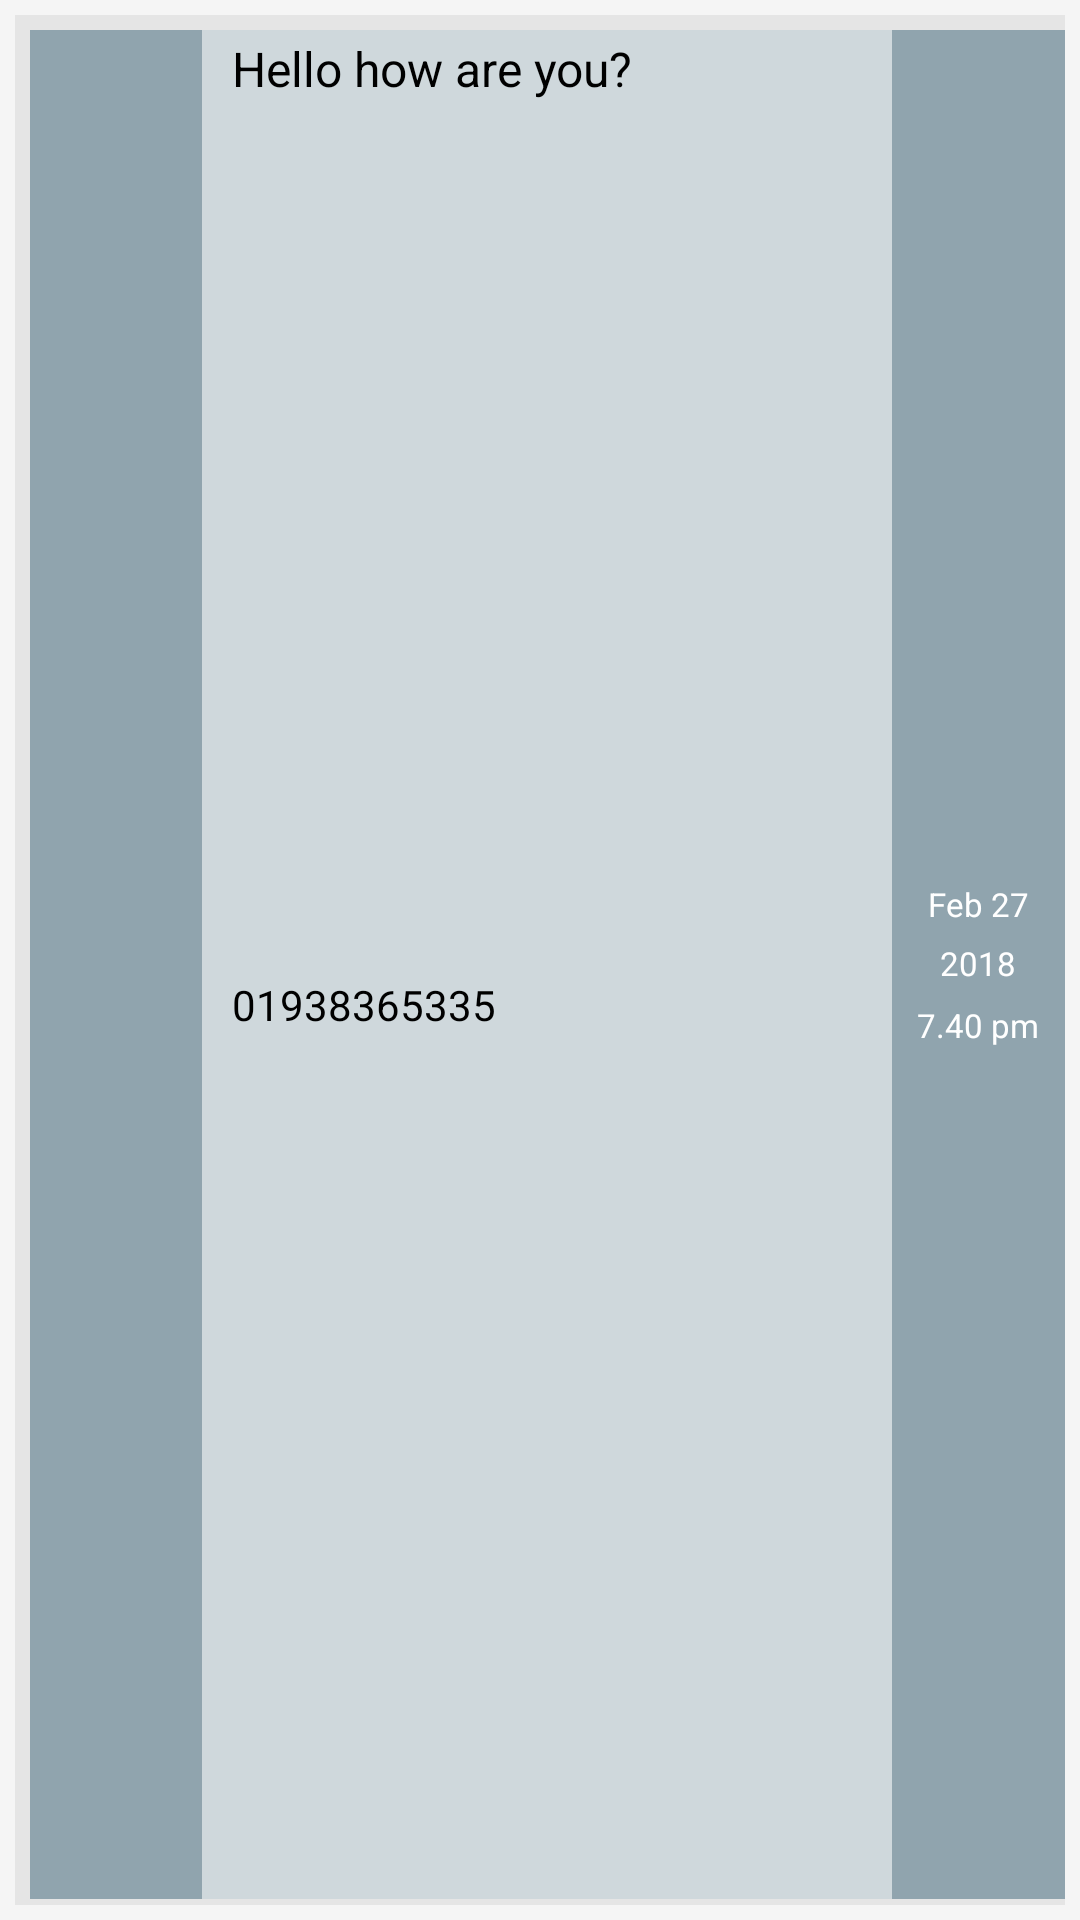

Produce the Android XML layout that renders to this screen, including the resource entries it uses.
<!-- AndroidManifest.xml: application theme MyMaterialTheme -->
<!-- res/layout/sms_layout.xml -->
<?xml version="1.0" encoding="utf-8"?>
<LinearLayout
    xmlns:android="http://schemas.android.com/apk/res/android"
    android:layout_width="match_parent"
    android:layout_height="80dp"
    android:orientation="vertical"
    android:background="#f5f5f5"
    android:layout_margin="5dp"
    android:padding="5dp">

    <LinearLayout
        android:layout_width="match_parent"
        android:layout_height="match_parent"
        android:orientation="horizontal"
        android:paddingLeft="5dp"
        android:paddingBottom="2dp"
        android:paddingTop="5dp"
        android:background="#e5e5e5">


        <LinearLayout
            android:layout_width="0dp"
            android:layout_height="match_parent"
            android:layout_weight="1"
            android:orientation="vertical"
            android:background="#90A4AE">

            <ImageView
                android:id="@+id/image_view"
                android:layout_width="match_parent"
                android:layout_height="match_parent"
                android:padding="12dp"
                android:tint="#f5f5f5"
                android:src="@drawable/ic_add"/>


        </LinearLayout>


        <LinearLayout
            android:layout_width="0dp"
            android:layout_height="match_parent"
            android:layout_weight="4"
            android:orientation="vertical"
            android:background="#CFD8DC"
            android:paddingLeft="8dp">


            <TextView
                android:id="@+id/message_TV"
                android:layout_width="match_parent"
                android:layout_height="0dp"
                android:layout_weight="1"
                android:text="Hello how are you?"
                android:textSize="16sp"
                android:padding="2dp"
                android:layout_marginBottom="2dp"
                android:textColor="#000"
                android:maxLines="1"/>

            <TextView
                android:id="@+id/phone_TV"
                android:layout_width="match_parent"
                android:layout_height="0dp"
                android:layout_weight="1"
                android:text="01938365335"
                android:textSize="14sp"
                android:padding="2dp"
                android:layout_marginTop="2dp"
                android:textColor="#000"/>



        </LinearLayout>



        <LinearLayout
            android:layout_width="0dp"
            android:layout_height="match_parent"
            android:layout_weight="1"
            android:orientation="vertical"
            android:gravity="center"
            android:background="#90A4AE">

            <TextView
                android:id="@+id/date_TV"
                android:layout_width="match_parent"
                android:layout_height="wrap_content"
                android:text="Feb 27"
                android:textSize="11sp"
                android:padding="2dp"
                android:layout_marginBottom="1dp"
                android:gravity="center"
                android:textColor="#fff"/>


            <TextView
                android:id="@+id/year_TV"
                android:layout_width="match_parent"
                android:layout_height="wrap_content"
                android:text="2018"
                android:textSize="11sp"
                android:padding="2dp"
                android:layout_marginBottom="1dp"
                android:gravity="center"
                android:textColor="#fff"/>

            <TextView
                android:id="@+id/time_TV"
                android:layout_width="match_parent"
                android:layout_height="wrap_content"
                android:text="7.40 pm"
                android:textSize="11sp"
                android:padding="2dp"
                android:layout_marginTop="1dp"
                android:gravity="center"
                android:textColor="#fff"/>


        </LinearLayout>



    </LinearLayout>


    
        
        
        
        
        
        
        
        
        
        

</LinearLayout>
<!-- resources referenced by this layout -->
<resources>
  <style name="MyMaterialTheme" parent="MyMaterialTheme.Base">
  
      </style>
  <style name="MyMaterialTheme.Base" parent="Theme.AppCompat.Light.DarkActionBar">
          <item name="windowNoTitle">true</item>
          <item name="windowActionBar">false</item>
          <item name="colorPrimary">@color/colorPrimary</item>
          <item name="colorPrimaryDark">@color/colorPrimaryDark</item>
          <item name="colorAccent">@color/colorAccent</item>
      </style>
  <color name="colorPrimary">#F9A01E</color>
  <color name="colorPrimaryDark">#F27C22</color>
  <color name="colorAccent">#e66b0d</color>
</resources>
